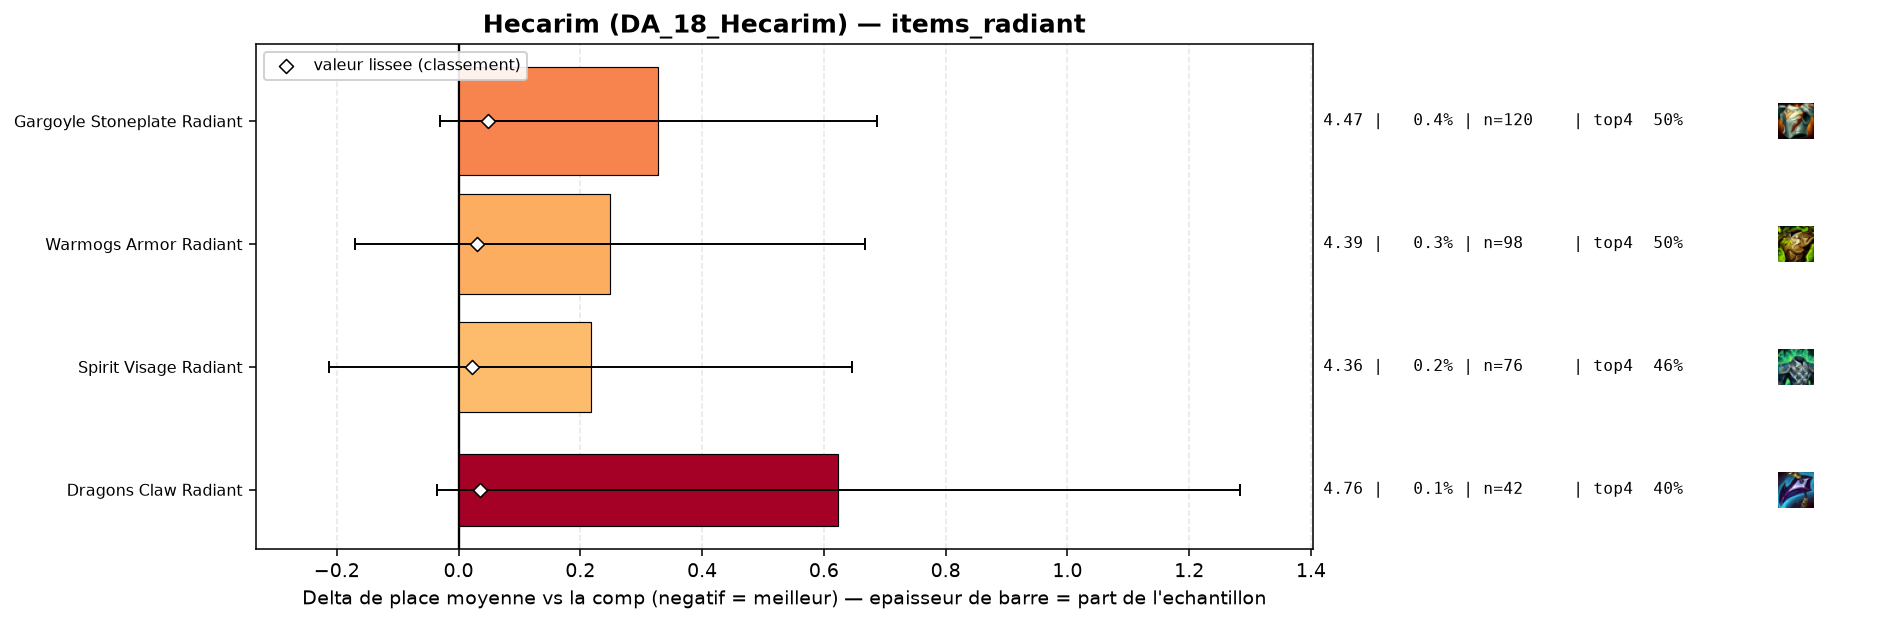

Source data for this figure (header and first rows):
group, label, n, share, avg_place, shrunk_avg, score, d_avg, d_avg_pess, impact, d_top4, win, top2, top4, sd, z, p, significant
populaire, Spirit Visage Radiant, 76, 0.002231, 4.355, 4.16, 0.022, 0.217, 0.0, -0.0, -0.1042, 0.1053, 0.2237, 0.4605, 1.911, 0.99, 0.3235, False
populaire, Warmogs Armor Radiant, 98, 0.002876, 4.388, 4.17, 0.031, 0.249, 0.0, -0.0001, -0.0647, 0.1122, 0.2143, 0.5, 2.112, 1.17, 0.2436, False
populaire, Dragons Claw Radiant, 42, 0.001233, 4.762, 4.175, 0.036, 0.623, 0.0, -0.0, -0.1599, 0.0952, 0.2143, 0.4048, 2.18, 1.85, 0.06405, False
populaire, Gargoyle Stoneplate Radiant, 120, 0.003522, 4.467, 4.188, 0.049, 0.328, 0.0, -0.0002, -0.0647, 0.1083, 0.175, 0.5, 2.0, 1.79, 0.07287, False
